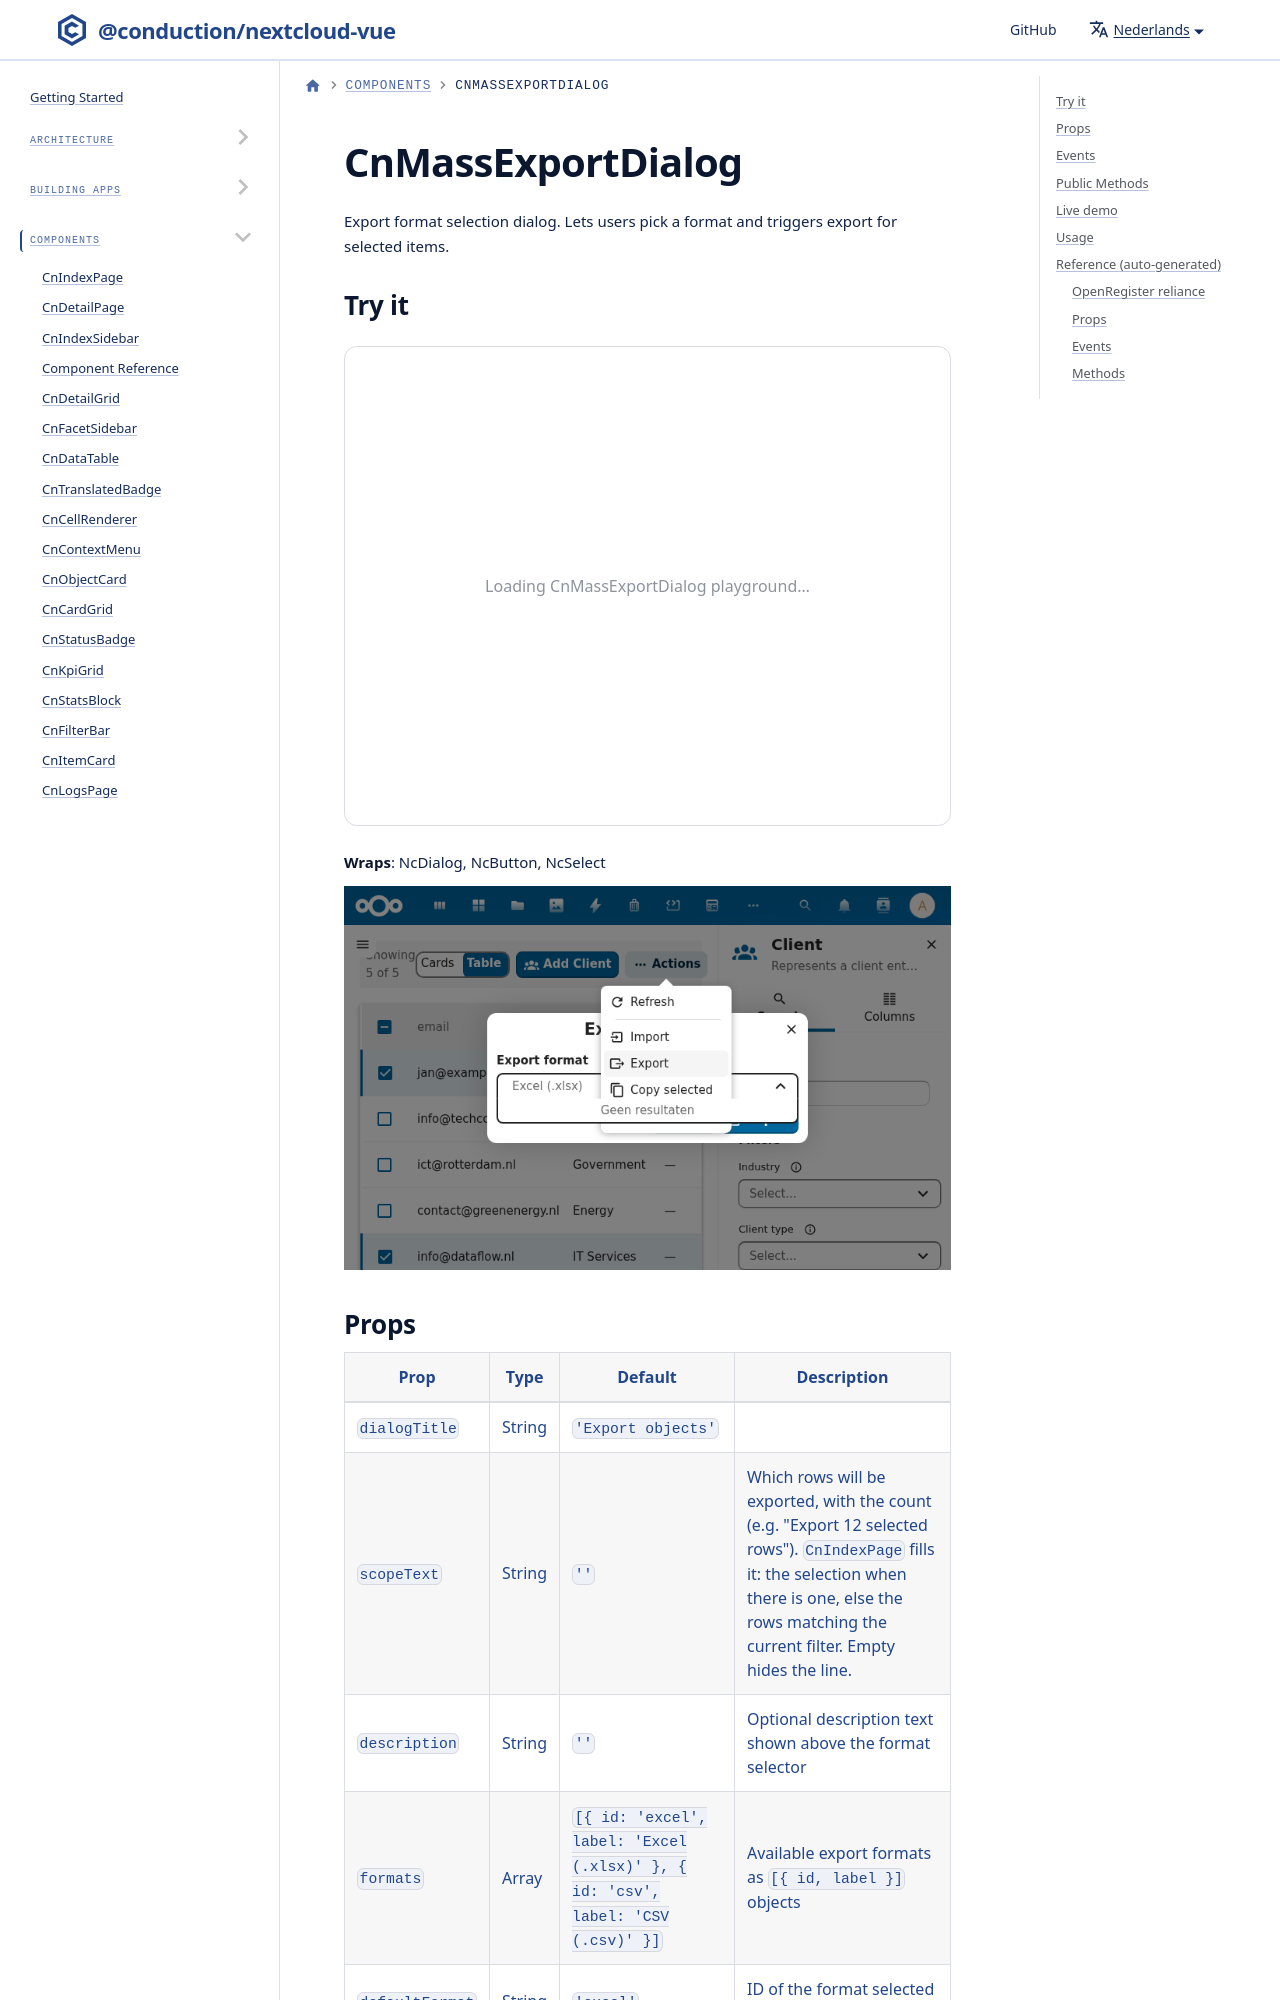

repository: ConductionNL/nextcloud-vue · page: nl/docs/components/cn-mass-export-dialog/index.html · generator: docusaurus

---
sidebar_position: 21
---

import Playground from '@site/src/components/Playground'
import GeneratedRef from './_generated/CnMassExportDialog.md'

# CnMassExportDialog

Export format selection dialog. Lets users pick a format and triggers export for selected items.
